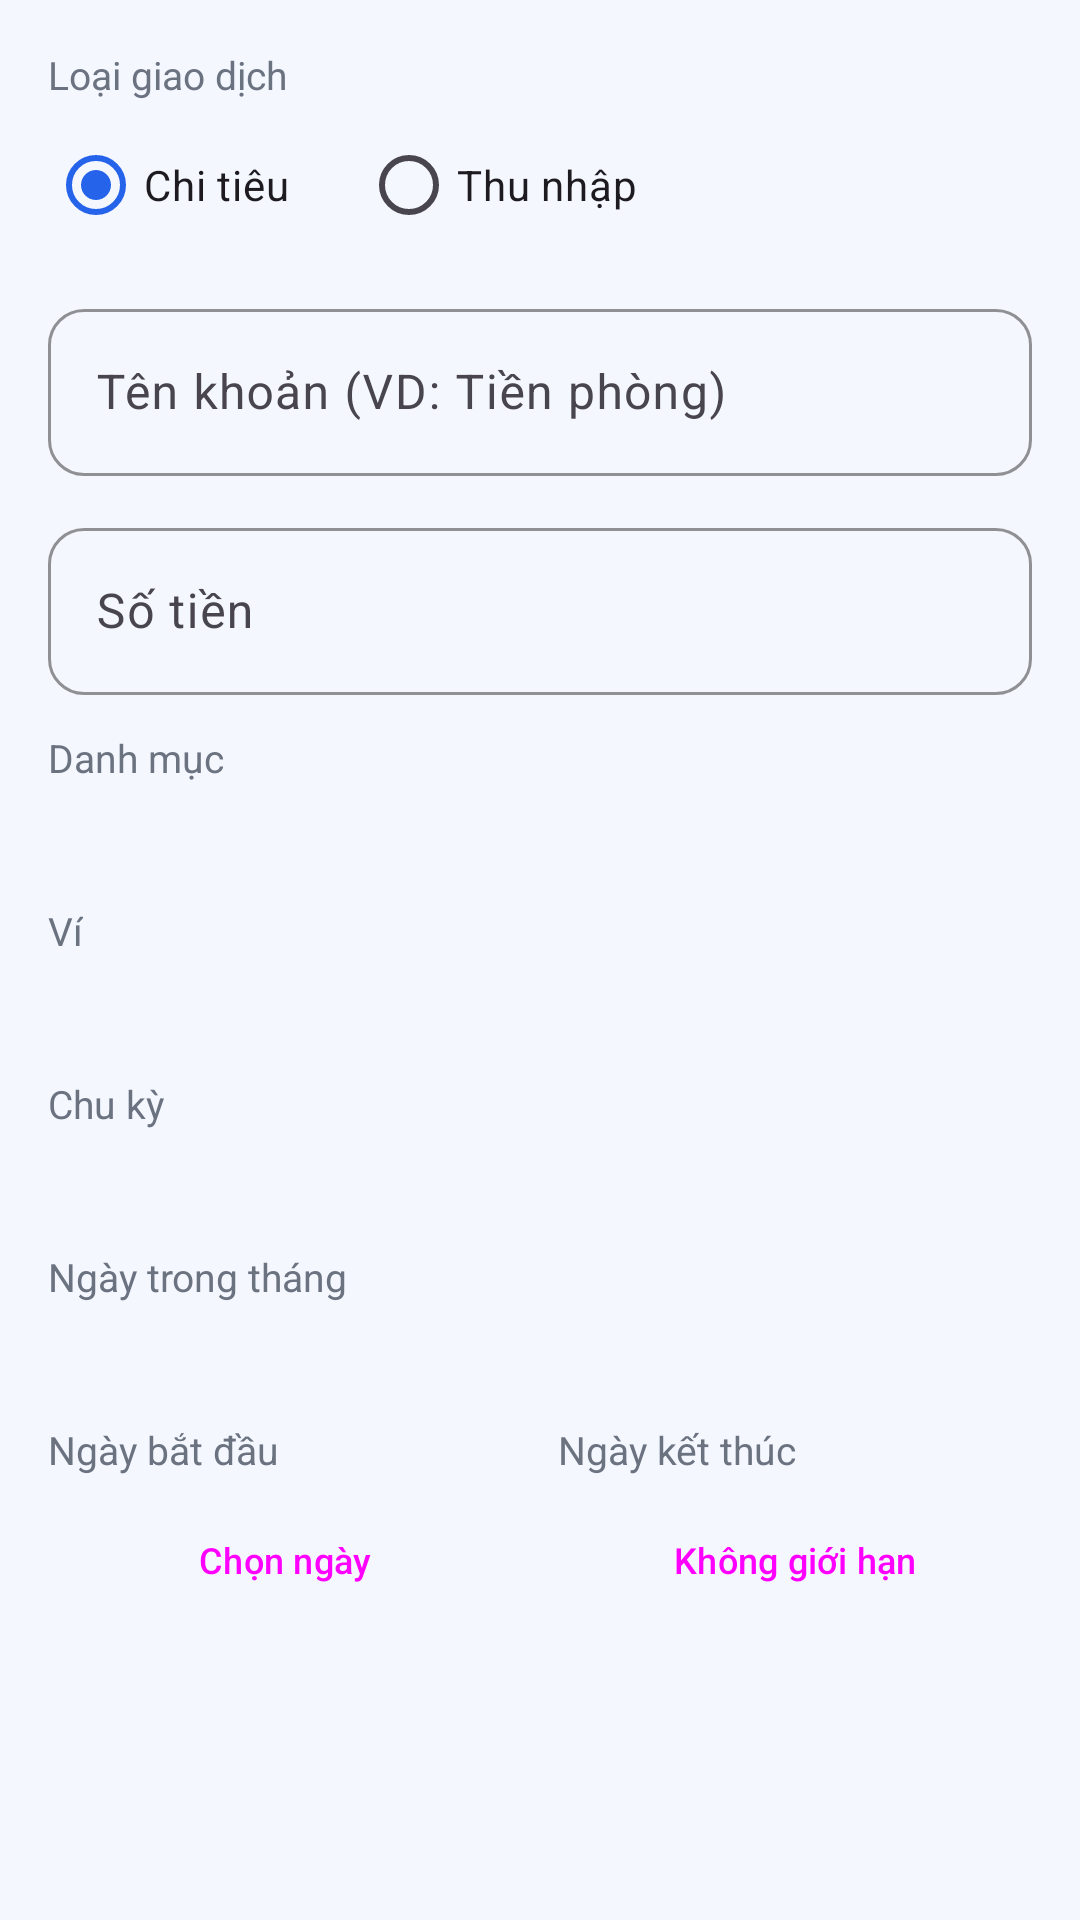

Write the Android layout XML for this screen, with the resource values it uses.
<!-- AndroidManifest.xml: application theme Theme.ExpenseManager -->
<!-- res/layout/dialog_recurring.xml -->
<?xml version="1.0" encoding="utf-8"?>
<ScrollView xmlns:android="http://schemas.android.com/apk/res/android"
    xmlns:app="http://schemas.android.com/apk/res-auto"
    android:layout_width="match_parent"
    android:layout_height="wrap_content">

    <LinearLayout
        android:layout_width="match_parent"
        android:layout_height="wrap_content"
        android:orientation="vertical"
        android:padding="16dp">

        
        <TextView
            android:layout_width="wrap_content"
            android:layout_height="wrap_content"
            android:text="@string/recurring_type"
            android:textColor="@color/text_secondary"
            android:textSize="13sp" />

        <RadioGroup
            android:id="@+id/radioGroupType"
            android:layout_width="match_parent"
            android:layout_height="wrap_content"
            android:layout_marginTop="4dp"
            android:orientation="horizontal">

            <RadioButton
                android:id="@+id/radioExpense"
                android:layout_width="wrap_content"
                android:layout_height="wrap_content"
                android:checked="true"
                android:text="@string/expense" />

            <RadioButton
                android:id="@+id/radioIncome"
                android:layout_width="wrap_content"
                android:layout_height="wrap_content"
                android:layout_marginStart="24dp"
                android:text="@string/income" />
        </RadioGroup>

        
        <com.google.android.material.textfield.TextInputLayout
            style="@style/Widget.ExpenseManager.TextInputLayout"
            android:layout_width="match_parent"
            android:layout_height="wrap_content"
            android:layout_marginTop="12dp"
            android:hint="@string/recurring_name_hint">

            <com.google.android.material.textfield.TextInputEditText
                android:id="@+id/editRecurringNote"
                android:layout_width="match_parent"
                android:layout_height="wrap_content"
                android:inputType="text" />
        </com.google.android.material.textfield.TextInputLayout>

        
        <com.google.android.material.textfield.TextInputLayout
            style="@style/Widget.ExpenseManager.TextInputLayout"
            android:layout_width="match_parent"
            android:layout_height="wrap_content"
            android:layout_marginTop="12dp"
            android:hint="@string/amount"
            app:suffixText="VND">

            <com.google.android.material.textfield.TextInputEditText
                android:id="@+id/editRecurringAmount"
                android:layout_width="match_parent"
                android:layout_height="wrap_content"
                android:inputType="number"
                android:maxLines="1" />
        </com.google.android.material.textfield.TextInputLayout>

        
        <TextView
            android:layout_width="wrap_content"
            android:layout_height="wrap_content"
            android:layout_marginTop="12dp"
            android:text="@string/category"
            android:textColor="@color/text_secondary"
            android:textSize="13sp" />

        <Spinner
            android:id="@+id/spinnerRecurringCategory"
            android:layout_width="match_parent"
            android:layout_height="wrap_content"
            android:layout_marginTop="4dp"
            android:background="@drawable/bg_spinner_dropdown"
            android:padding="12dp" />

        
        <TextView
            android:layout_width="wrap_content"
            android:layout_height="wrap_content"
            android:layout_marginTop="12dp"
            android:text="@string/wallet"
            android:textColor="@color/text_secondary"
            android:textSize="13sp" />

        <Spinner
            android:id="@+id/spinnerRecurringWallet"
            android:layout_width="match_parent"
            android:layout_height="wrap_content"
            android:layout_marginTop="4dp"
            android:background="@drawable/bg_spinner_dropdown"
            android:padding="12dp" />

        
        <TextView
            android:layout_width="wrap_content"
            android:layout_height="wrap_content"
            android:layout_marginTop="12dp"
            android:text="@string/recurring_cycle"
            android:textColor="@color/text_secondary"
            android:textSize="13sp" />

        <Spinner
            android:id="@+id/spinnerRecurringCycle"
            android:layout_width="match_parent"
            android:layout_height="wrap_content"
            android:layout_marginTop="4dp"
            android:background="@drawable/bg_spinner_dropdown"
            android:padding="12dp" />

        
        <TextView
            android:id="@+id/labelRecurringDay"
            android:layout_width="wrap_content"
            android:layout_height="wrap_content"
            android:layout_marginTop="12dp"
            android:text="@string/recurring_day_of_month"
            android:textColor="@color/text_secondary"
            android:textSize="13sp" />

        <Spinner
            android:id="@+id/spinnerRecurringDay"
            android:layout_width="match_parent"
            android:layout_height="wrap_content"
            android:layout_marginTop="4dp"
            android:background="@drawable/bg_spinner_dropdown"
            android:padding="12dp" />

        
        <TextView
            android:id="@+id/labelRecurringMonth"
            android:layout_width="wrap_content"
            android:layout_height="wrap_content"
            android:layout_marginTop="12dp"
            android:text="@string/recurring_month"
            android:textColor="@color/text_secondary"
            android:textSize="13sp"
            android:visibility="gone" />

        <Spinner
            android:id="@+id/spinnerRecurringMonth"
            android:layout_width="match_parent"
            android:layout_height="wrap_content"
            android:layout_marginTop="4dp"
            android:background="@drawable/bg_spinner_dropdown"
            android:padding="12dp"
            android:visibility="gone" />

        
        <LinearLayout
            android:layout_width="match_parent"
            android:layout_height="wrap_content"
            android:layout_marginTop="12dp"
            android:orientation="horizontal">

            <LinearLayout
                android:layout_width="0dp"
                android:layout_height="wrap_content"
                android:layout_weight="1"
                android:orientation="vertical">

                <TextView
                    android:layout_width="wrap_content"
                    android:layout_height="wrap_content"
                    android:text="@string/recurring_start_date"
                    android:textColor="@color/text_secondary"
                    android:textSize="13sp" />

                <Button
                    android:id="@+id/btnRecurringDateStart"
                    style="@style/Widget.Material3.Button.OutlinedButton"
                    android:layout_width="match_parent"
                    android:layout_height="wrap_content"
                    android:layout_marginTop="4dp"
                    android:text="@string/recurring_select_date"
                    android:textSize="12sp" />
            </LinearLayout>

            <View android:layout_width="12dp" android:layout_height="0dp" />

            <LinearLayout
                android:layout_width="0dp"
                android:layout_height="wrap_content"
                android:layout_weight="1"
                android:orientation="vertical">

                <TextView
                    android:layout_width="wrap_content"
                    android:layout_height="wrap_content"
                    android:text="@string/recurring_end_date"
                    android:textColor="@color/text_secondary"
                    android:textSize="13sp" />

                <Button
                    android:id="@+id/btnRecurringDateEnd"
                    style="@style/Widget.Material3.Button.OutlinedButton"
                    android:layout_width="match_parent"
                    android:layout_height="wrap_content"
                    android:layout_marginTop="4dp"
                    android:text="@string/recurring_no_end"
                    android:textSize="12sp" />
            </LinearLayout>
        </LinearLayout>
    </LinearLayout>
</ScrollView>
<!-- resources referenced by this layout -->
<resources>
  <color name="text_secondary">#6B7280</color>
  <string name="amount">Số tiền</string>
  <string name="category">Danh mục</string>
  <string name="expense">Chi tiêu</string>
  <string name="income">Thu nhập</string>
  <string name="recurring_cycle">Chu kỳ</string>
  <string name="recurring_day_of_month">Ngày trong tháng</string>
  <string name="recurring_end_date">Ngày kết thúc</string>
  <string name="recurring_month">Tháng</string>
  <string name="recurring_name_hint">Tên khoản (VD: Tiền phòng)</string>
  <string name="recurring_no_end">Không giới hạn</string>
  <string name="recurring_select_date">Chọn ngày</string>
  <string name="recurring_start_date">Ngày bắt đầu</string>
  <string name="recurring_type">Loại giao dịch</string>
  <string name="wallet">Ví</string>
  <style name="Widget.ExpenseManager.TextInputLayout" parent="Widget.Material3.TextInputLayout.OutlinedBox">
          <item name="boxCornerRadiusTopStart">12dp</item>
          <item name="boxCornerRadiusTopEnd">12dp</item>
          <item name="boxCornerRadiusBottomStart">12dp</item>
          <item name="boxCornerRadiusBottomEnd">12dp</item>
          <item name="boxStrokeColor">@color/primary</item>
          <item name="hintTextColor">@color/primary</item>
      </style>
  <style name="Theme.ExpenseManager" parent="Theme.Material3.Light.NoActionBar">
          <item name="colorPrimary">@color/primary</item>
          <item name="colorPrimaryDark">@color/primary_dark</item>
          <item name="colorAccent">@color/accent</item>
          <item name="colorOnPrimary">@color/text_on_primary</item>
          <item name="android:statusBarColor">@color/primary_dark</item>
          <item name="android:windowBackground">@color/background</item>
          <item name="android:navigationBarColor">@color/white</item>
          <item name="android:windowLightStatusBar">false</item>
  
          
          <item name="materialCardViewStyle">@style/Widget.ExpenseManager.CardView</item>
  
          
          <item name="materialButtonStyle">@style/Widget.ExpenseManager.Button</item>
  
          
          <item name="textInputStyle">@style/Widget.ExpenseManager.TextInputLayout</item>
      </style>
  <color name="primary">#2563EB</color>
  <color name="primary_dark">#1D4ED8</color>
  <color name="accent">#FB8C2E</color>
  <color name="text_on_primary">#FFFFFF</color>
  <color name="background">#F4F7FE</color>
  <color name="white">#FFFFFF</color>
  <style name="Widget.ExpenseManager.CardView" parent="Widget.Material3.CardView.Elevated">
          <item name="cardCornerRadius">20dp</item>
          <item name="cardElevation">2dp</item>
          <item name="cardBackgroundColor">@color/card_bg</item>
          <item name="contentPadding">16dp</item>
      </style>
  <style name="Widget.ExpenseManager.Button" parent="Widget.Material3.Button">
          <item name="backgroundTint">@color/primary</item>
          <item name="android:textColor">@color/white</item>
          <item name="cornerRadius">12dp</item>
          <item name="android:textAllCaps">false</item>
          <item name="android:textSize">15sp</item>
          <item name="android:fontFamily">sans-serif-medium</item>
          <item name="android:paddingTop">12dp</item>
          <item name="android:paddingBottom">12dp</item>
      </style>
  <color name="card_bg">#FFFFFF</color>
</resources>
